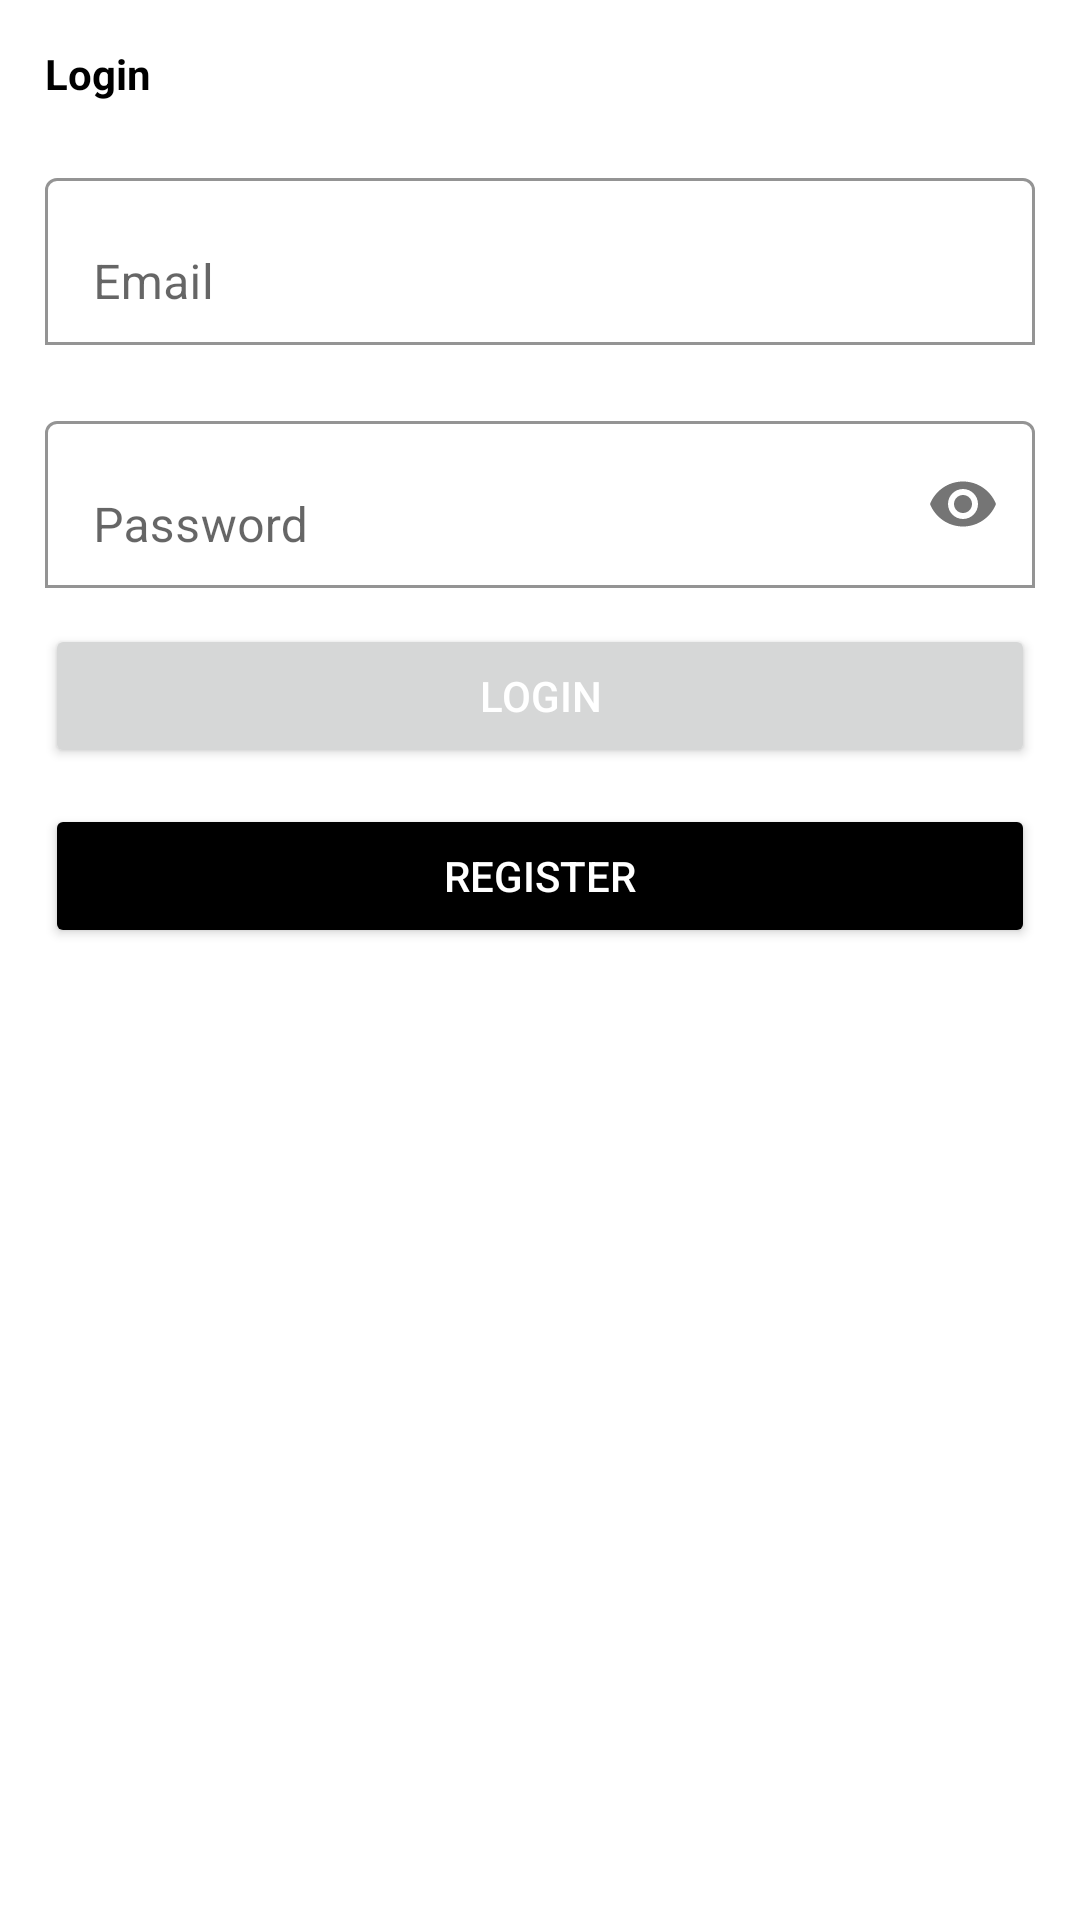

Write the Android layout XML for this screen, with the resource values it uses.
<!-- AndroidManifest.xml: application theme Theme.TAS -->
<!-- res/layout/activity_login2.xml -->
<?xml version="1.0" encoding="utf-8"?>
<ScrollView xmlns:android="http://schemas.android.com/apk/res/android"
    xmlns:app="http://schemas.android.com/apk/res-auto"
    xmlns:tools="http://schemas.android.com/tools"
    android:layout_width="match_parent"
    android:layout_height="match_parent"
    tools:context=".loginActivity2">
    <LinearLayout
        android:layout_width="match_parent"
        android:layout_height="wrap_content"
        android:orientation="vertical"
        android:padding="15dp">
        <TextView
            android:layout_width="wrap_content"
            android:layout_height="wrap_content"
            android:textColor="@color/black"
            android:textStyle="bold"
            android:text="Login"/>
        <com.google.android.material.textfield.TextInputLayout
            android:layout_width="match_parent"
            android:layout_height="wrap_content"
            android:layout_marginTop="20dp"
            app:boxBackgroundColor="@color/white"
            app:boxBackgroundMode="outline">
            <EditText
                android:id="@+id/email"
                android:layout_width="match_parent"
                android:layout_height="wrap_content"
                android:hint="Email"
                android:inputType="textEmailAddress"/>
        </com.google.android.material.textfield.TextInputLayout>
        <com.google.android.material.textfield.TextInputLayout
            android:layout_width="match_parent"
            android:layout_height="wrap_content"
            android:layout_marginTop="20dp"
            app:boxBackgroundColor="@color/white"
            app:boxBackgroundMode="outline"
            app:passwordToggleEnabled="true">
            <EditText
                android:id="@+id/password"
                android:layout_width="match_parent"
                android:layout_height="wrap_content"
                android:hint="Password"
                android:inputType="textPassword"/>
        </com.google.android.material.textfield.TextInputLayout>
        <Button
            android:id="@+id/btn_login"
            android:layout_width="match_parent"
            android:layout_height="wrap_content"
            android:layout_marginTop="12dp"
            android:textColor="@color/white"
            android:text="Login"/>
        <Button
            android:id="@+id/btn_register"
            android:layout_width="match_parent"
            android:layout_height="wrap_content"
            android:layout_marginTop="12dp"
            android:textColor="@color/white"
            android:backgroundTint="@color/black"
            android:text="Register"/>



    </LinearLayout>

</ScrollView>
<!-- resources referenced by this layout -->
<resources>
  <style name="Theme.TAS" parent="Theme.MaterialComponents.DayNight.DarkActionBar">
          
          <item name="colorPrimary">@color/purple_500</item>
          <item name="colorPrimaryVariant">@color/purple_700</item>
          <item name="colorOnPrimary">@color/white</item>
          
          <item name="colorSecondary">@color/teal_200</item>
          <item name="colorSecondaryVariant">@color/teal_700</item>
          <item name="colorOnSecondary">@color/black</item>
          
          <item name="android:statusBarColor" tools:targetApi="l">?attr/colorPrimaryVariant</item>
          
      </style>
  <!-- not gathered from this repository: default colours our renderer supplied (Android Studio template values) -->
  <color name="purple_500">#FF6200EE</color>
  <color name="purple_700">#FF3700B3</color>
  <color name="teal_200">#FF03DAC5</color>
  <color name="teal_700">#FF018786</color>
  <color name="black">#FF000000</color>
  <color name="white">#FFFFFFFF</color>
</resources>
